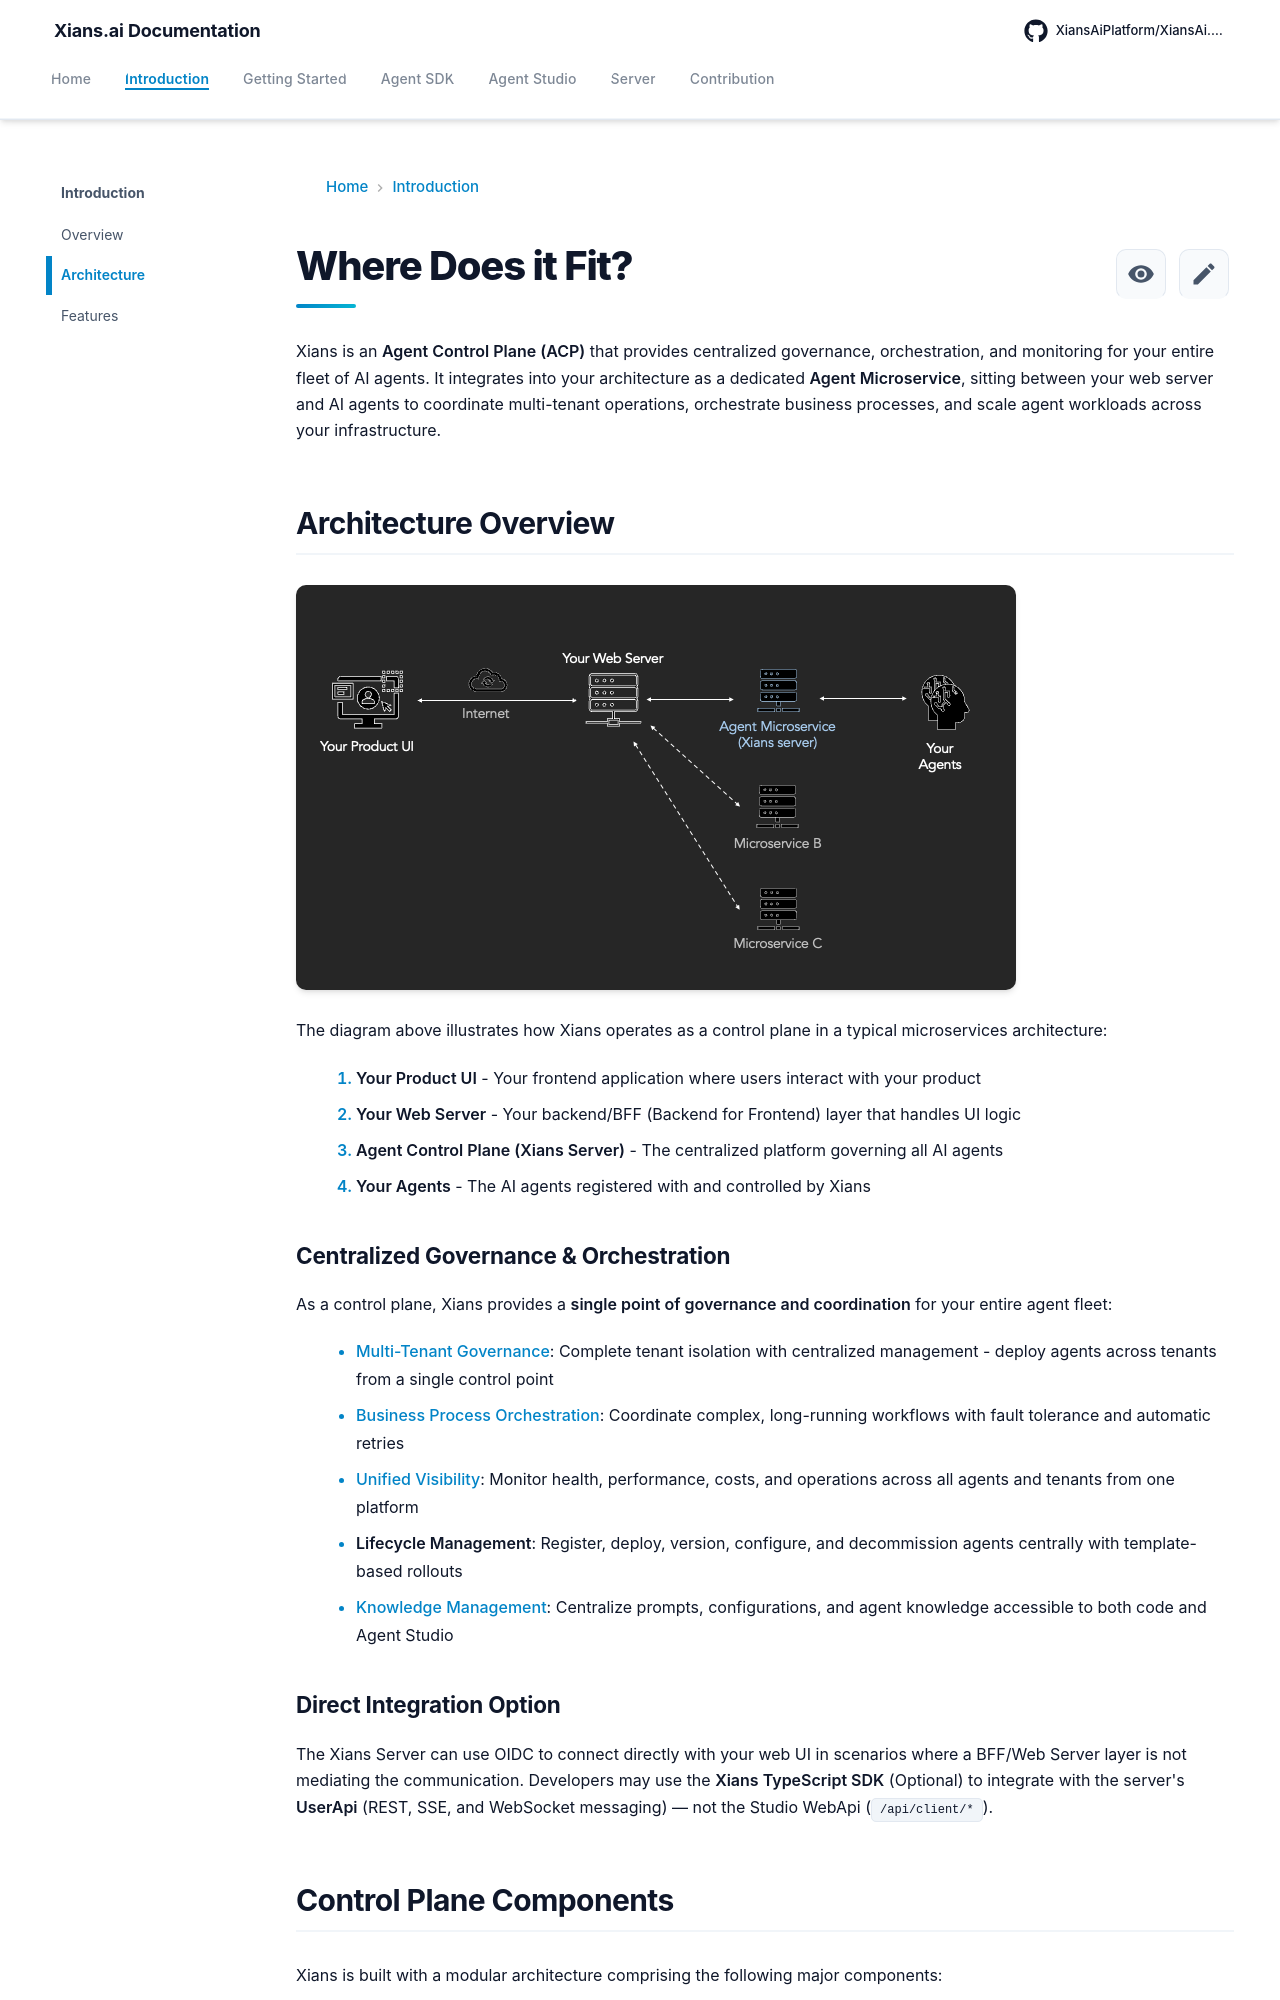

repository: XiansAiPlatform/XiansAi.Docs · page: introduction/where-does-it-fit/index.html · generator: mkdocs

# Where Does it Fit?

Xians is an **Agent Control Plane (ACP)** that provides centralized governance, orchestration, and monitoring for your entire fleet of AI agents. It integrates into your architecture as a dedicated **Agent Microservice**, sitting between your web server and AI agents to coordinate multi-tenant operations, orchestrate business processes, and scale agent workloads across your infrastructure.

## Architecture Overview

![Xians Architecture](../assets/images/illustrations/Slide1.png)

The diagram above illustrates how Xians operates as a control plane in a typical microservices architecture:

1. **Your Product UI** - Your frontend application where users interact with your product
2. **Your Web Server** - Your backend/BFF (Backend for Frontend) layer that handles UI logic
3. **Agent Control Plane (Xians Server)** - The centralized platform governing all AI agents
4. **Your Agents** - The AI agents registered with and controlled by Xians

### Centralized Governance & Orchestration

As a control plane, Xians provides a **single point of governance and coordination** for your entire agent fleet:

- **[Multi-Tenant Governance](../concepts/multitenancy.md)**: Complete tenant isolation with centralized management - deploy agents across tenants from a single control point
- **[Business Process Orchestration](../concepts/workflows.md)**: Coordinate complex, long-running workflows with fault tolerance and automatic retries
- **[Unified Visibility](../concepts/metrics.md)**: Monitor health, performance, costs, and operations across all agents and tenants from one platform
- **Lifecycle Management**: Register, deploy, version, configure, and decommission agents centrally with template-based rollouts
- **[Knowledge Management](../concepts/knowledge.md)**: Centralize prompts, configurations, and agent knowledge accessible to both code and Agent Studio

### Direct Integration Option

The Xians Server can use OIDC to connect directly with your web UI in scenarios where a BFF/Web Server layer is not mediating the communication. Developers may use the [**Xians TypeScript SDK**](https://github.com/XiansAiPlatform/sdk-web-typescript) (Optional) to integrate with the server's **UserApi** (REST, SSE, and WebSocket messaging) — not the Studio WebApi (`/api/client/*`).
